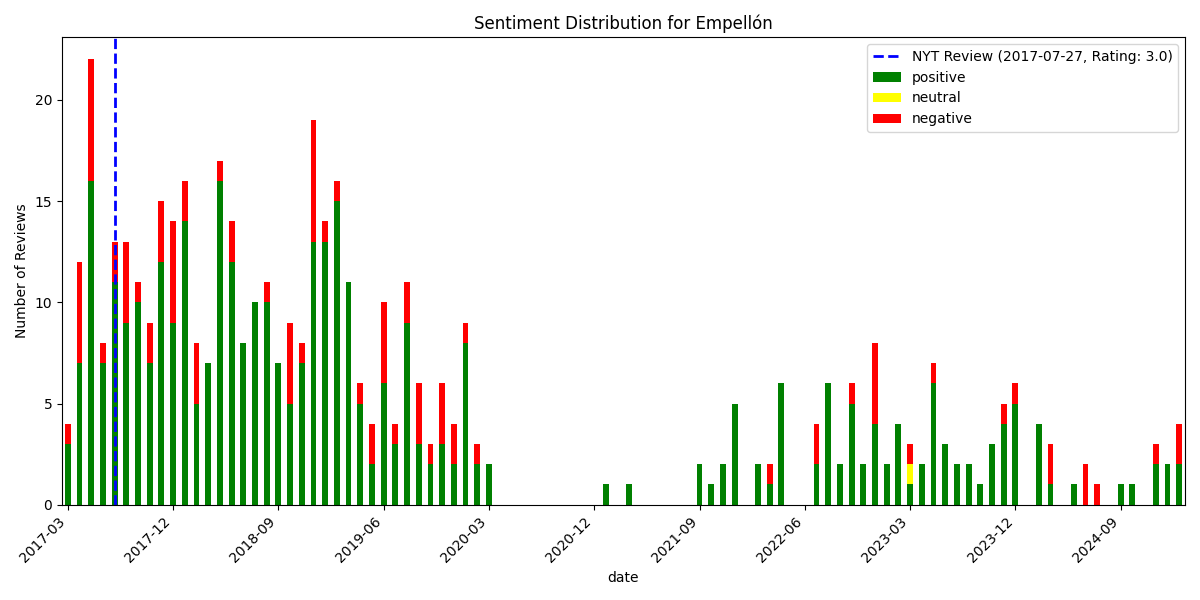

The data file committed next to this chart (first rows):
, date, rating, review_text, is_elite, useful_count, funny_count, cool_count, user_name, language, sentiment_scores, sentiment_compound, sentiment_pos, sentiment_neg, sentiment_neu, sentiment
475, 2017-03-24 00:22:27+00:00, 5, The newest and biggest Empellón is now o…, True, 11, 3, 5, Mike C., en, {'neg': 0.0, 'neu': 0.714, 'pos': 0.286,…, 0.9953, 0.286, 0.0, 0.714, positive
474, 2017-03-26 17:25:17+00:00, 5, Staff was extremely friendly and knowled…, False, 0, 2, 0, Francesca S., en, {'neg': 0.0, 'neu': 0.502, 'pos': 0.498,…, 0.9795, 0.498, 0.0, 0.502, positive
473, 2017-03-28 11:42:05+00:00, 2, Way too expensive and fair service (fill…, False, 5, 2, 0, Brad G., en, {'neg': 0.167, 'neu': 0.804, 'pos': 0.02…, -0.948, 0.029, 0.167, 0.804, negative
472, 2017-03-31 02:21:54+00:00, 5, Enjoyed lunch last week, so decided to c…, False, 4, 1, 4, Go Bruins 1., en, {'neg': 0.029, 'neu': 0.682, 'pos': 0.28…, 0.9958, 0.289, 0.029, 0.682, positive
471, 2017-04-03 15:56:19+00:00, 5, Chef alex stupaks new venture is by far …, False, 0, 0, 0, Britta F., en, {'neg': 0.0, 'neu': 0.685, 'pos': 0.315,…, 0.9522, 0.315, 0.0, 0.685, positive
470, 2017-04-04 14:23:21+00:00, 3, So excited they opened. Anyone who works…, False, 3, 0, 0, P C., en, {'neg': 0.201, 'neu': 0.653, 'pos': 0.14…, -0.8884, 0.146, 0.201, 0.653, negative
469, 2017-04-13 18:36:47+00:00, 2, Overpriced, small portions for what you …, False, 0, 0, 0, X Y., en, {'neg': 0.54, 'neu': 0.46, 'pos': 0.0, '…, -0.9764, 0.0, 0.54, 0.46, negative
468, 2017-04-14 01:39:47+00:00, 5, Fabulous hash brown tacos!! Excellent ma…, False, 0, 0, 0, Elisa M., en, {'neg': 0.0, 'neu': 0.298, 'pos': 0.702,…, 0.9632, 0.702, 0.0, 0.298, positive
467, 2017-04-16 22:28:54+00:00, 5, Such a beautiful place. The drinks and f…, False, 0, 0, 0, Santo P., en, {'neg': 0.0, 'neu': 0.604, 'pos': 0.396,…, 0.9153, 0.396, 0.0, 0.604, positive
466, 2017-04-18 01:14:10+00:00, 3, They try to be original with the food an…, False, 1, 0, 0, Slava V., en, {'neg': 0.191, 'neu': 0.736, 'pos': 0.07…, -0.8512, 0.074, 0.191, 0.736, negative
465, 2017-04-20 12:45:05+00:00, 5, This place is great to meet friends who …, False, 2, 0, 1, Karmela L., en, {'neg': 0.0, 'neu': 0.711, 'pos': 0.289,…, 0.9705, 0.289, 0.0, 0.711, positive
464, 2017-04-20 19:45:08+00:00, 5, Went to Empellon after the car show and …, False, 0, 0, 0, Jeffrey R., en, {'neg': 0.08, 'neu': 0.672, 'pos': 0.248…, 0.8602, 0.248, 0.08, 0.672, positive
463, 2017-04-22 16:36:41+00:00, 3, Pros:?7 salsas?Guacamole?Drinks?Citrus d…, False, 0, 1, 0, Curryface P., en, {'neg': 0.286, 'neu': 0.714, 'pos': 0.0,…, -0.9246, 0.0, 0.286, 0.714, negative
462, 2017-04-23 00:42:41+00:00, 3, Been anticipating this place for a while…, False, 4, 1, 1, Abul R., en, {'neg': 0.087, 'neu': 0.735, 'pos': 0.17…, 0.9548, 0.178, 0.087, 0.735, positive
461, 2017-04-25 17:49:09+00:00, 4, Wonderful new midtown location.  Large s…, False, 0, 0, 0, Joshua S., en, {'neg': 0.052, 'neu': 0.73, 'pos': 0.219…, 0.902, 0.219, 0.052, 0.73, positive
460, 2017-04-28 14:12:22+00:00, 1, Folks really dont get mexcian food or ta…, False, 0, 0, 0, Pat R., en, {'neg': 0.136, 'neu': 0.727, 'pos': 0.13…, -0.6008, 0.136, 0.136, 0.727, negative
459, 2017-05-02 20:59:19+00:00, 5, Beautiful space, bar, and atmosphere!  C…, False, 0, 0, 0, Jenna B., en, {'neg': 0.0, 'neu': 0.677, 'pos': 0.323,…, 0.9954, 0.323, 0.0, 0.677, positive
458, 2017-05-03 02:15:15+00:00, 5, Empellon!??Really excited to find anothe…, False, 1, 0, 0, Jo L., en, {'neg': 0.0, 'neu': 0.689, 'pos': 0.311,…, 0.9932, 0.311, 0.0, 0.689, positive
457, 2017-05-04 00:25:03+00:00, 2, Pricey ($75 with no dinner), waiter forg…, False, 0, 1, 0, Rusty A., en, {'neg': 0.267, 'neu': 0.733, 'pos': 0.0,…, -0.7351, 0.0, 0.267, 0.733, negative
456, 2017-05-06 13:48:43+00:00, 5, Finally, a high-end Mexican restaurant i…, False, 0, 0, 0, Chris G., en, {'neg': 0.032, 'neu': 0.751, 'pos': 0.21…, 0.9726, 0.216, 0.032, 0.751, positive
455, 2017-05-07 00:50:46+00:00, 1, I don't know how it is possible to mess …, False, 0, 1, 0, Gemma K., en, {'neg': 0.175, 'neu': 0.747, 'pos': 0.07…, -0.9862, 0.078, 0.175, 0.747, negative
454, 2017-05-07 20:53:00+00:00, 5, LOVED the new Empellon. I went for dinne…, False, 0, 0, 0, Veronica A., en, {'neg': 0.0, 'neu': 0.589, 'pos': 0.411,…, 0.9861, 0.411, 0.0, 0.589, positive
453, 2017-05-07 23:59:09+00:00, 2, Cool and trendy yes. Worth your money de…, False, 0, 0, 1, Shachar M., en, {'neg': 0.174, 'neu': 0.645, 'pos': 0.18…, -0.4891, 0.181, 0.174, 0.645, negative
452, 2017-05-08 00:07:01+00:00, 2, I stumbled upon this place from an artic…, False, 3, 1, 0, Krizia C., en, {'neg': 0.135, 'neu': 0.734, 'pos': 0.13…, -0.6169, 0.132, 0.135, 0.734, negative
451, 2017-05-10 02:20:29+00:00, 5, Great new restaurant in midtown East.. T…, False, 1, 0, 0, Daniel B., en, {'neg': 0.0, 'neu': 0.547, 'pos': 0.453,…, 0.9246, 0.453, 0.0, 0.547, positive
450, 2017-05-11 14:54:13+00:00, 5, Fair Warning: This place does not do Hap…, True, 0, 0, 1, Jenny D., en, {'neg': 0.084, 'neu': 0.498, 'pos': 0.41…, 0.9987, 0.417, 0.084, 0.498, positive
449, 2017-05-11 15:42:23+00:00, 2, The location is great and the dining roo…, False, 0, 0, 0, M. O., en, {'neg': 0.087, 'neu': 0.828, 'pos': 0.08…, -0.7642, 0.085, 0.087, 0.828, negative
448, 2017-05-16 16:28:34+00:00, 5, This place is advertised on Yelp as Mexi…, False, 0, 0, 0, Jack D., en, {'neg': 0.044, 'neu': 0.597, 'pos': 0.35…, 0.9973, 0.359, 0.044, 0.597, positive
447, 2017-05-16 17:06:03+00:00, 5, Awesome food - delicious ingredients and…, False, 1, 0, 0, Pavel K., en, {'neg': 0.0, 'neu': 0.347, 'pos': 0.653,…, 0.9348, 0.653, 0.0, 0.347, positive
446, 2017-05-17 10:32:27+00:00, 4, Service: 5 stars?Food: 4.5 stars (very c…, False, 1, 1, 0, W L., en, {'neg': 0.0, 'neu': 0.949, 'pos': 0.051,…, 0.2382, 0.051, 0.0, 0.949, positive
445, 2017-05-18 19:42:38+00:00, 5, What an Gem! Being Mexican I am always c…, False, 0, 0, 0, Joanna R., en, {'neg': 0.013, 'neu': 0.657, 'pos': 0.33…, 0.9979, 0.33, 0.013, 0.657, positive
444, 2017-05-19 15:09:25+00:00, 4, Good Service. Young crowd. The octopus a…, False, 1, 0, 1, Neal D., en, {'neg': 0.0, 'neu': 0.812, 'pos': 0.188,…, 0.6904, 0.188, 0.0, 0.812, positive
443, 2017-05-20 03:34:25+00:00, 4, Loved it, especially the fresh margarita…, False, 0, 0, 1, Michael D., en, {'neg': 0.0, 'neu': 0.475, 'pos': 0.525,…, 0.9556, 0.525, 0.0, 0.475, positive
442, 2017-05-21 04:46:12+00:00, 3, Rundown:? - Live Scallop Ceviche was ok?…, False, 1, 0, 1, Jeff F., en, {'neg': 0.292, 'neu': 0.554, 'pos': 0.15…, -0.7717, 0.155, 0.292, 0.554, negative
441, 2017-05-23 02:19:05+00:00, 5, Marissa and the entire staff was excelle…, False, 0, 0, 0, Caleb S., en, {'neg': 0.04, 'neu': 0.696, 'pos': 0.264…, 0.9493, 0.264, 0.04, 0.696, positive
440, 2017-05-23 14:36:38+00:00, 4, Although it took 30 minutes post our res…, False, 1, 1, 1, Lindsay F., en, {'neg': 0.0, 'neu': 0.736, 'pos': 0.264,…, 0.9835, 0.264, 0.0, 0.736, positive
439, 2017-05-25 01:35:54+00:00, 5, I visited last Saturday for dinner and h…, True, 0, 0, 0, Tina W., en, {'neg': 0.0, 'neu': 0.678, 'pos': 0.322,…, 0.9951, 0.322, 0.0, 0.678, positive
438, 2017-05-30 00:39:59+00:00, 5, Mexican food is not my first choice but …, False, 0, 0, 0, Saravadee H., en, {'neg': 0.07, 'neu': 0.685, 'pos': 0.246…, 0.9732, 0.246, 0.07, 0.685, positive
437, 2017-06-09 17:20:23+00:00, 4, Had a casual lunch with my colleague her…, False, 12, 9, 11, Elaine H., en, {'neg': 0.068, 'neu': 0.685, 'pos': 0.24…, 0.9877, 0.247, 0.068, 0.685, positive
436, 2017-06-10 22:26:19+00:00, 4, The lamb sweetbread tacos and fried fish…, False, 0, 0, 0, Celicious A., en, {'neg': 0.128, 'neu': 0.644, 'pos': 0.22…, 0.833, 0.228, 0.128, 0.644, positive
435, 2017-06-13 11:55:49+00:00, 5, Empellón earns these five stars easily a…, False, 3, 0, 2, Andy M., en, {'neg': 0.069, 'neu': 0.684, 'pos': 0.24…, 0.9981, 0.247, 0.069, 0.684, positive
434, 2017-06-15 19:36:24+00:00, 4, KenScale: 8.5/10??No chef has quite made…, True, 8, 2, 3, Ken S., en, {'neg': 0.047, 'neu': 0.778, 'pos': 0.17…, 0.9988, 0.175, 0.047, 0.778, positive
433, 2017-06-23 21:40:50+00:00, 4, Having been to Empellon Al Pastor and Em…, True, 0, 0, 1, Honghui Y., en, {'neg': 0.018, 'neu': 0.74, 'pos': 0.242…, 0.9951, 0.242, 0.018, 0.74, positive
432, 2017-06-24 21:41:32+00:00, 4, Casual dinner ambiance, good service, gr…, False, 2, 0, 0, Ahmed I., en, {'neg': 0.0, 'neu': 0.556, 'pos': 0.444,…, 0.8316, 0.444, 0.0, 0.556, positive
431, 2017-06-25 14:50:04+00:00, 5, The food was wonderful! We ordered the s…, False, 1, 0, 0, Alexis B., en, {'neg': 0.053, 'neu': 0.714, 'pos': 0.23…, 0.9944, 0.233, 0.053, 0.714, positive
430, 2017-06-29 14:30:42+00:00, 3, While the space and food were great, the…, False, 0, 0, 0, S. H., en, {'neg': 0.148, 'neu': 0.749, 'pos': 0.10…, -0.9845, 0.103, 0.148, 0.749, negative
429, 2017-07-03 00:11:28+00:00, 5, Without a doubt one of my best meals in …, False, 0, 0, 0, Jorge B., en, {'neg': 0.124, 'neu': 0.347, 'pos': 0.53…, 0.9469, 0.53, 0.124, 0.347, positive
428, 2017-07-11 21:13:42+00:00, 5, Huge gem of a midtown awesome eatery !!!…, False, 0, 0, 0, Sybil S., en, {'neg': 0.0, 'neu': 0.725, 'pos': 0.275,…, 0.9333, 0.275, 0.0, 0.725, positive
427, 2017-07-12 02:48:50+00:00, 4, I'm a fan of Empellon's WV taqueria so d…, False, 3, 0, 2, Alyssa Y., en, {'neg': 0.068, 'neu': 0.849, 'pos': 0.08…, 0.3689, 0.083, 0.068, 0.849, positive
426, 2017-07-13 21:38:14+00:00, 5, I had a terrific lunch today. Would reco…, False, 0, 0, 0, Sanjiv K., en, {'neg': 0.042, 'neu': 0.784, 'pos': 0.17…, 0.7351, 0.174, 0.042, 0.784, positive
425, 2017-07-15 16:40:12+00:00, 5, the salsas, the sweet bread tacos, and t…, False, 1, 0, 0, Carsten S., en, {'neg': 0.0, 'neu': 0.812, 'pos': 0.188,…, 0.4588, 0.188, 0.0, 0.812, positive
424, 2017-07-17 12:11:48+00:00, 2, The food was a big disappointment. The c…, False, 0, 0, 0, Maureen S., en, {'neg': 0.294, 'neu': 0.706, 'pos': 0.0,…, -0.9485, 0.0, 0.294, 0.706, negative
423, 2017-07-18 12:44:55+00:00, 4, Interiors were beautiful, vibe was prett…, False, 1, 0, 0, Moaz Z., en, {'neg': 0.083, 'neu': 0.809, 'pos': 0.10…, 0.7469, 0.108, 0.083, 0.809, positive
422, 2017-07-20 01:13:41+00:00, 5, Absolutely our most favorite new restaur…, False, 1, 1, 1, Mark S., en, {'neg': 0.102, 'neu': 0.723, 'pos': 0.17…, 0.7056, 0.175, 0.102, 0.723, positive
421, 2017-07-20 21:31:34+00:00, 2, After seeing the three star review in th…, False, 1, 0, 0, Tony R., en, {'neg': 0.17, 'neu': 0.706, 'pos': 0.124…, -0.7475, 0.124, 0.17, 0.706, negative
420, 2017-07-25 13:25:37+00:00, 5, I was blown away by this restaurant! It …, False, 0, 0, 0, Isabel G., en, {'neg': 0.036, 'neu': 0.73, 'pos': 0.234…, 0.9938, 0.234, 0.036, 0.73, positive
419, 2017-07-25 15:15:16+00:00, 5, After eating here for a work lunch, drin…, False, 1, 0, 0, Gabe V., en, {'neg': 0.079, 'neu': 0.605, 'pos': 0.31…, 0.9987, 0.316, 0.079, 0.605, positive
418, 2017-07-25 18:14:02+00:00, 4, The chips and salsa to start was spectac…, False, 0, 0, 0, Andrew B., en, {'neg': 0.0, 'neu': 0.754, 'pos': 0.246,…, 0.9857, 0.246, 0.0, 0.754, positive
417, 2017-07-30 17:43:24+00:00, 4, The food is very good -- intricate and u…, False, 0, 0, 0, Juan R., en, {'neg': 0.089, 'neu': 0.748, 'pos': 0.16…, 0.9702, 0.163, 0.089, 0.748, positive
416, 2017-08-01 05:02:00+00:00, 2, For price, atmosphere and food (great)- …, False, 0, 0, 0, Cat C., en, {'neg': 0.516, 'neu': 0.401, 'pos': 0.08…, -0.9329, 0.083, 0.516, 0.401, negative
... 416 more rows
